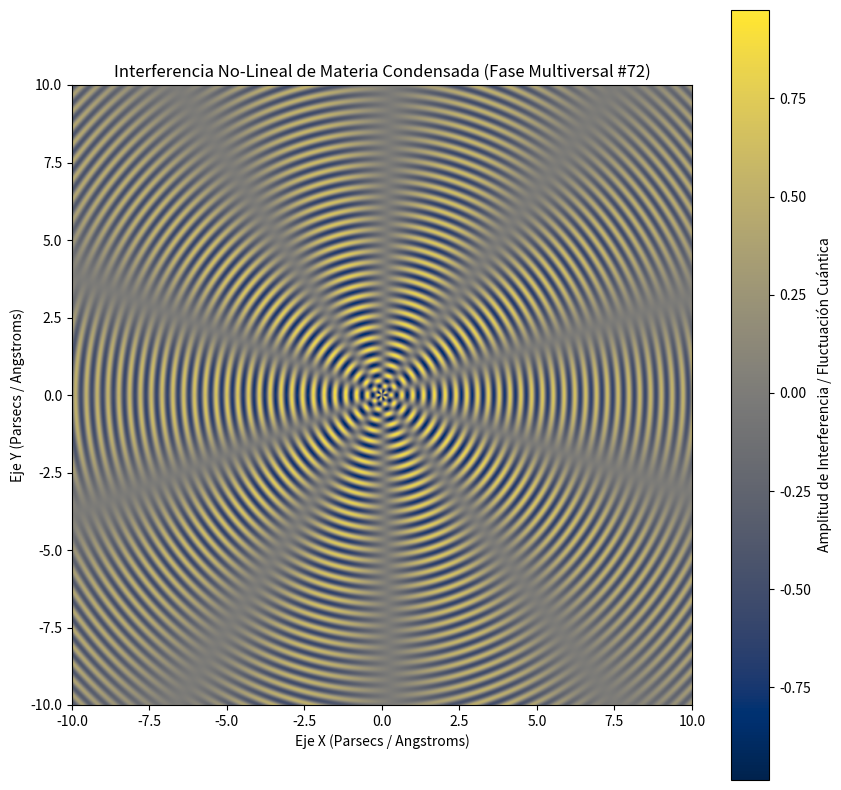

Write the Python code that produced this figure.
%matplotlib inline
# Simulación Multiversal: Materia Condensada - Variante 72
import numpy as np
import matplotlib.pyplot as plt

# Parámetros Físicos No-Lineales
omega_1 = 17.999
omega_2 = 5.098
lambda_decay = 0.065
phase_shift = 2.497

x = np.linspace(-10, 10, 800)
y = np.linspace(-10, 10, 800)
X, Y = np.meshgrid(x, y)

# Dinámica de Fluidos / Campos Tensor-Escalares (Fase Multiversal)
R = np.sqrt(X**2 + Y**2) + 1e-5
Z = (np.sin(omega_1 * R + phase_shift) * np.cos(omega_2 * np.arctan2(Y, X))) * np.exp(-lambda_decay * R)

plt.figure(figsize=(10, 10))
plt.imshow(Z, cmap='cividis', extent=[-10, 10, -10, 10], origin='lower')
plt.colorbar(label='Amplitud de Interferencia / Fluctuación Cuántica')
plt.title(r'Interferencia No-Lineal de Materia Condensada (Fase Multiversal #72)')
plt.xlabel('Eje X (Parsecs / Angstroms)')
plt.ylabel('Eje Y (Parsecs / Angstroms)')
plt.show()
